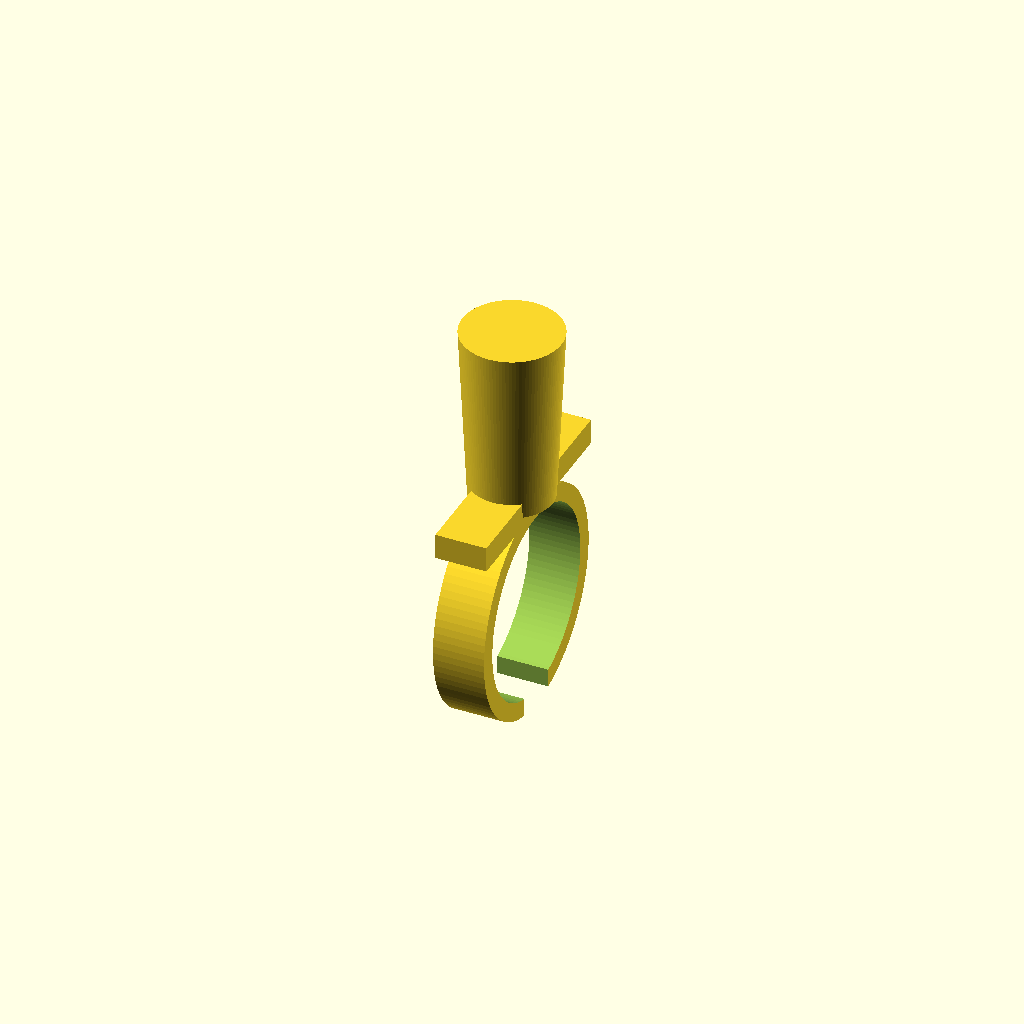
Cell 1: the model at its default parameters.
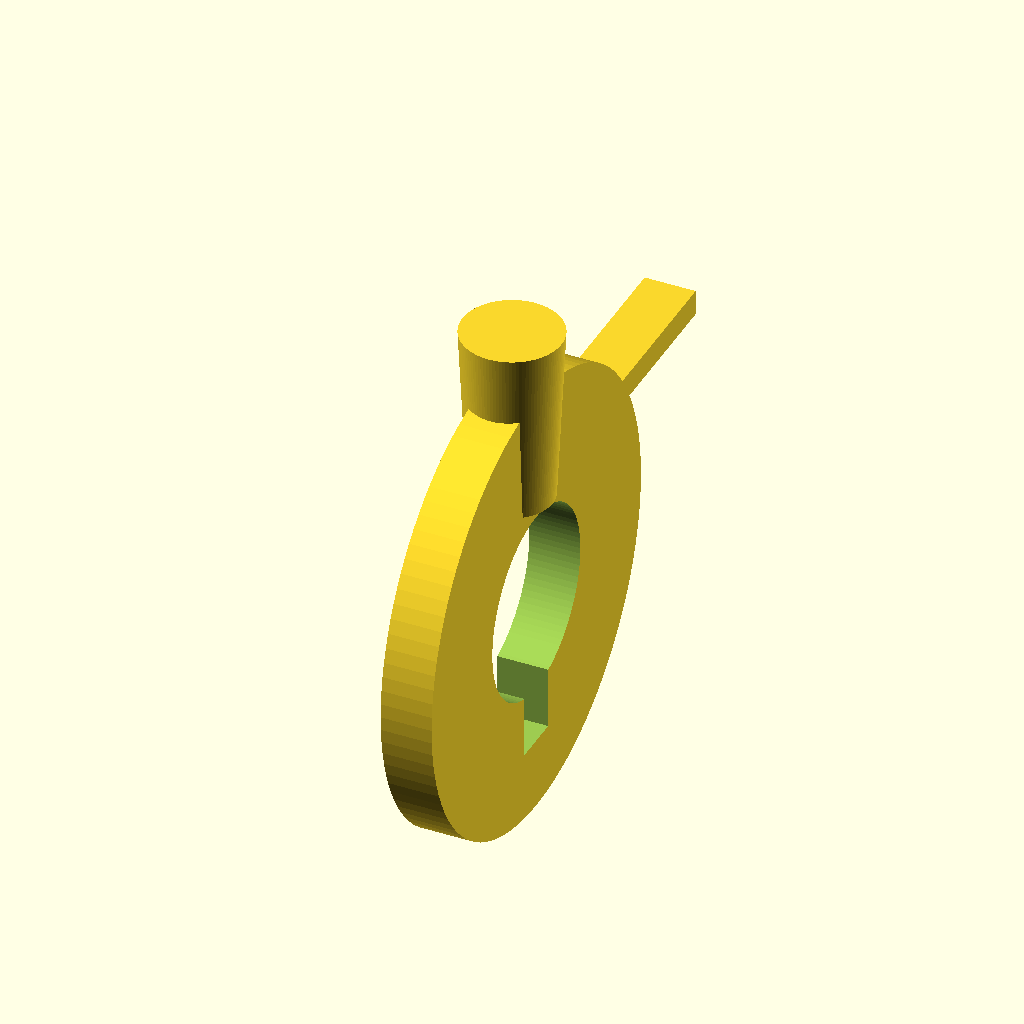
Cell 2: the same model with f = 88.
All cells are drawn from one camera (rotation 55°, 0°, 25°, orthographic, colour scheme Cornfield), so only the parameter changes between them.
The OpenSCAD source (Leonid_P/OpenSCAD/kran-htane.scad):
$fn=100;
f=44; //размер кольца с вырезом
translate ([-5,-8,-57])rotate ([90,0,90]){
translate ([-21,20,0])cube ([f,5,10]);
difference () {
cylinder  (10,f/2,f/2);
translate ([0,0,-2])cylinder  (15,37/2,37/2);
translate ([-5,-30,-1])cube ([10,20,15]);
}
 }

translate ([0,-7.5,-35])cylinder (35,8,9.7);
Customizer parameters (derived from the source; name, type, default, range or options):
f: number, default 44
